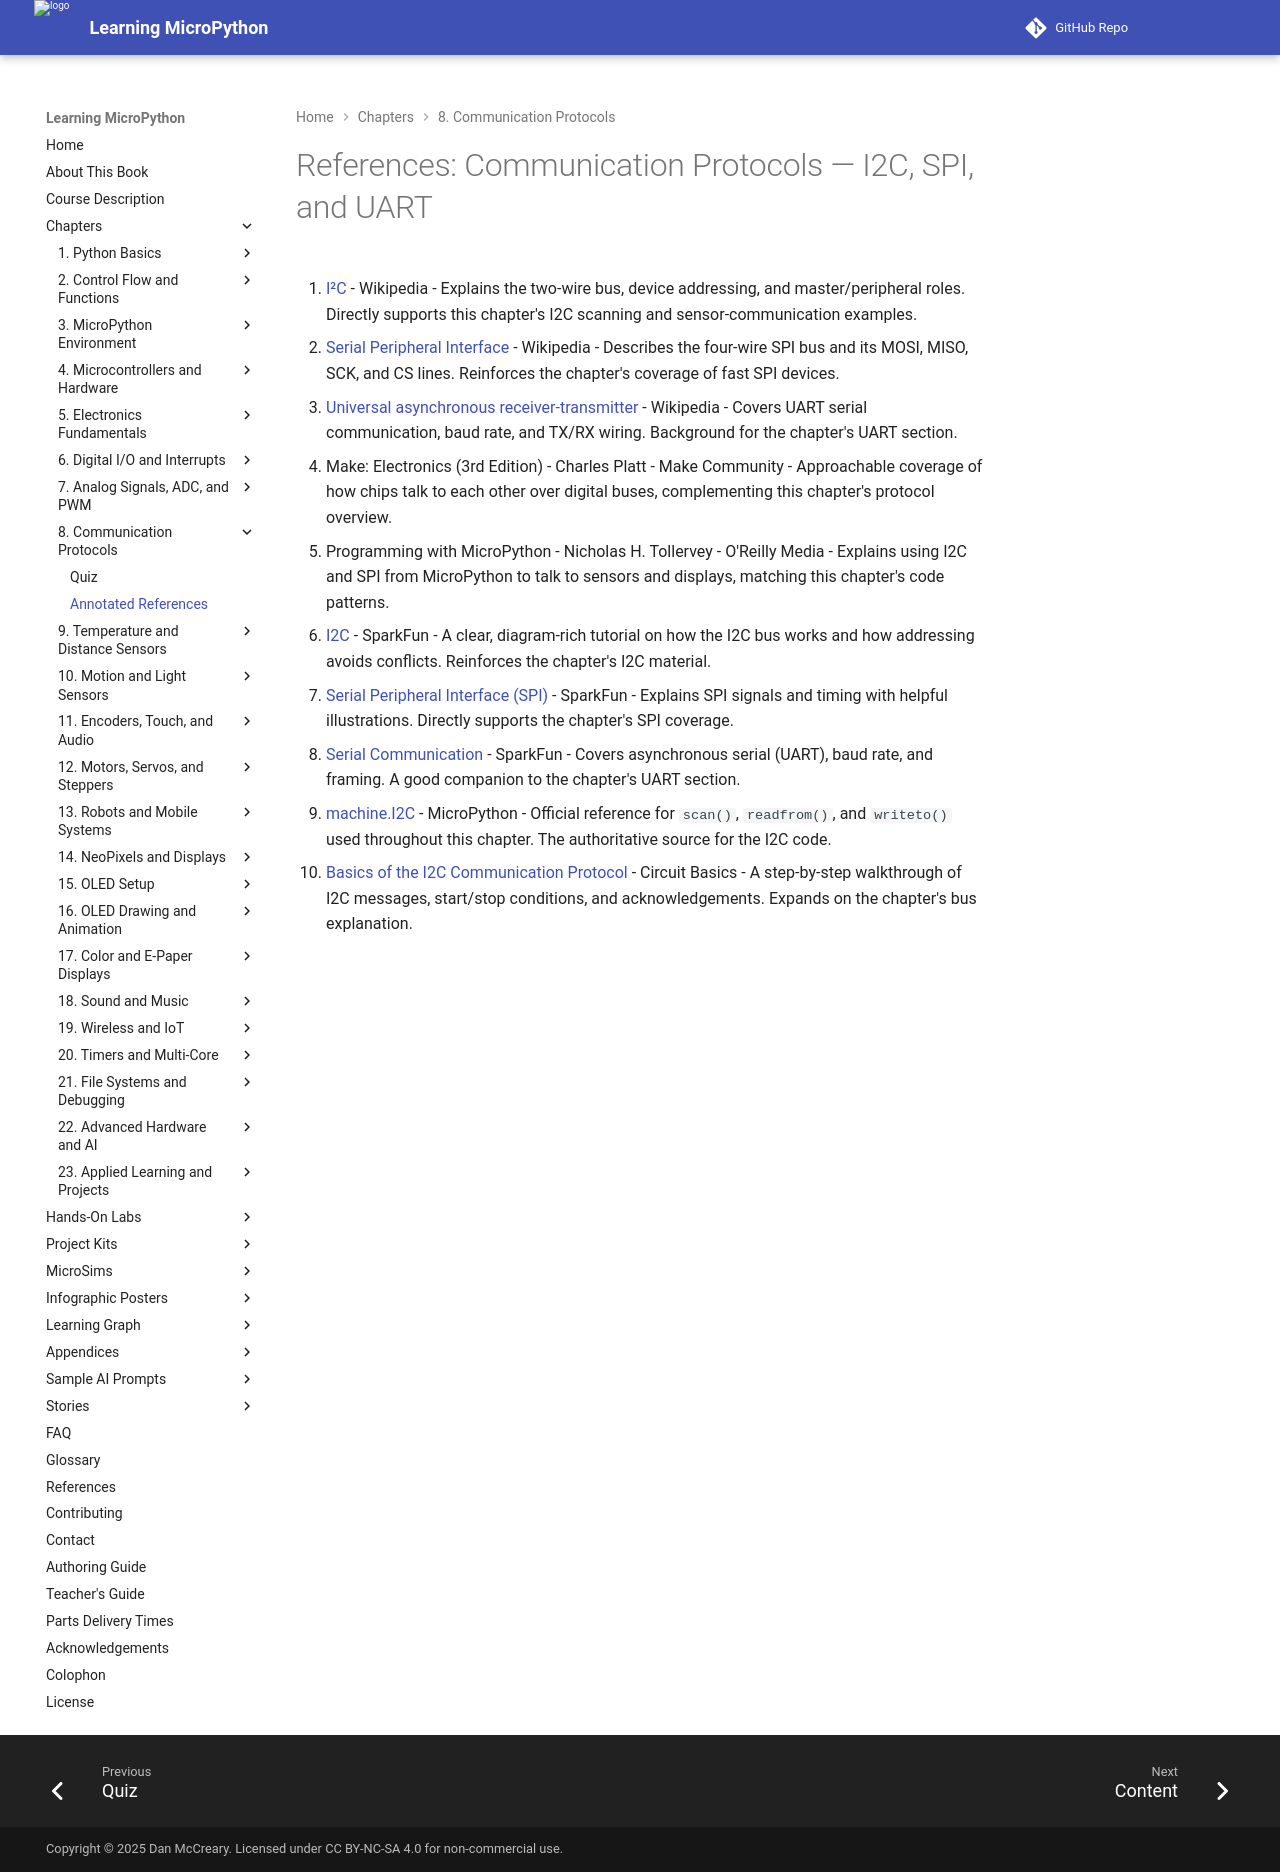

repository: dmccreary/learning-micropython · page: chapters/08-communication-protocols/references/index.html · generator: mkdocs

# References: Communication Protocols — I2C, SPI, and UART

1. [I²C](https://en.wikipedia.org/wiki/I%C2%B2C) - Wikipedia - Explains the two-wire bus, device addressing, and master/peripheral roles. Directly supports this chapter's I2C scanning and sensor-communication examples.

2. [Serial Peripheral Interface](https://en.wikipedia.org/wiki/Serial_Peripheral_Interface) - Wikipedia - Describes the four-wire SPI bus and its MOSI, MISO, SCK, and CS lines. Reinforces the chapter's coverage of fast SPI devices.

3. [Universal asynchronous receiver-transmitter](https://en.wikipedia.org/wiki/Universal_asynchronous_receiver-transmitter) - Wikipedia - Covers UART serial communication, baud rate, and TX/RX wiring. Background for the chapter's UART section.

4. Make: Electronics (3rd Edition) - Charles Platt - Make Community - Approachable coverage of how chips talk to each other over digital buses, complementing this chapter's protocol overview.

5. Programming with MicroPython - Nicholas H. Tollervey - O'Reilly Media - Explains using I2C and SPI from MicroPython to talk to sensors and displays, matching this chapter's code patterns.

6. [I2C](https://learn.sparkfun.com/tutorials/i2c) - SparkFun - A clear, diagram-rich tutorial on how the I2C bus works and how addressing avoids conflicts. Reinforces the chapter's I2C material.

7. [Serial Peripheral Interface (SPI)](https://learn.sparkfun.com/tutorials/serial-peripheral-interface-spi) - SparkFun - Explains SPI signals and timing with helpful illustrations. Directly supports the chapter's SPI coverage.

8. [Serial Communication](https://learn.sparkfun.com/tutorials/serial-communication) - SparkFun - Covers asynchronous serial (UART), baud rate, and framing. A good companion to the chapter's UART section.

9. [machine.I2C](https://docs.micropython.org/en/latest/library/machine.I2C.html) - MicroPython - Official reference for `scan()`, `readfrom()`, and `writeto()` used throughout this chapter. The authoritative source for the I2C code.

10. [Basics of the I2C Communication Protocol](https://www.circuitbasics.com/basics-of-the-i2c-communication-protocol/) - Circuit Basics - A step-by-step walkthrough of I2C messages, start/stop conditions, and acknowledgements. Expands on the chapter's bus explanation.
